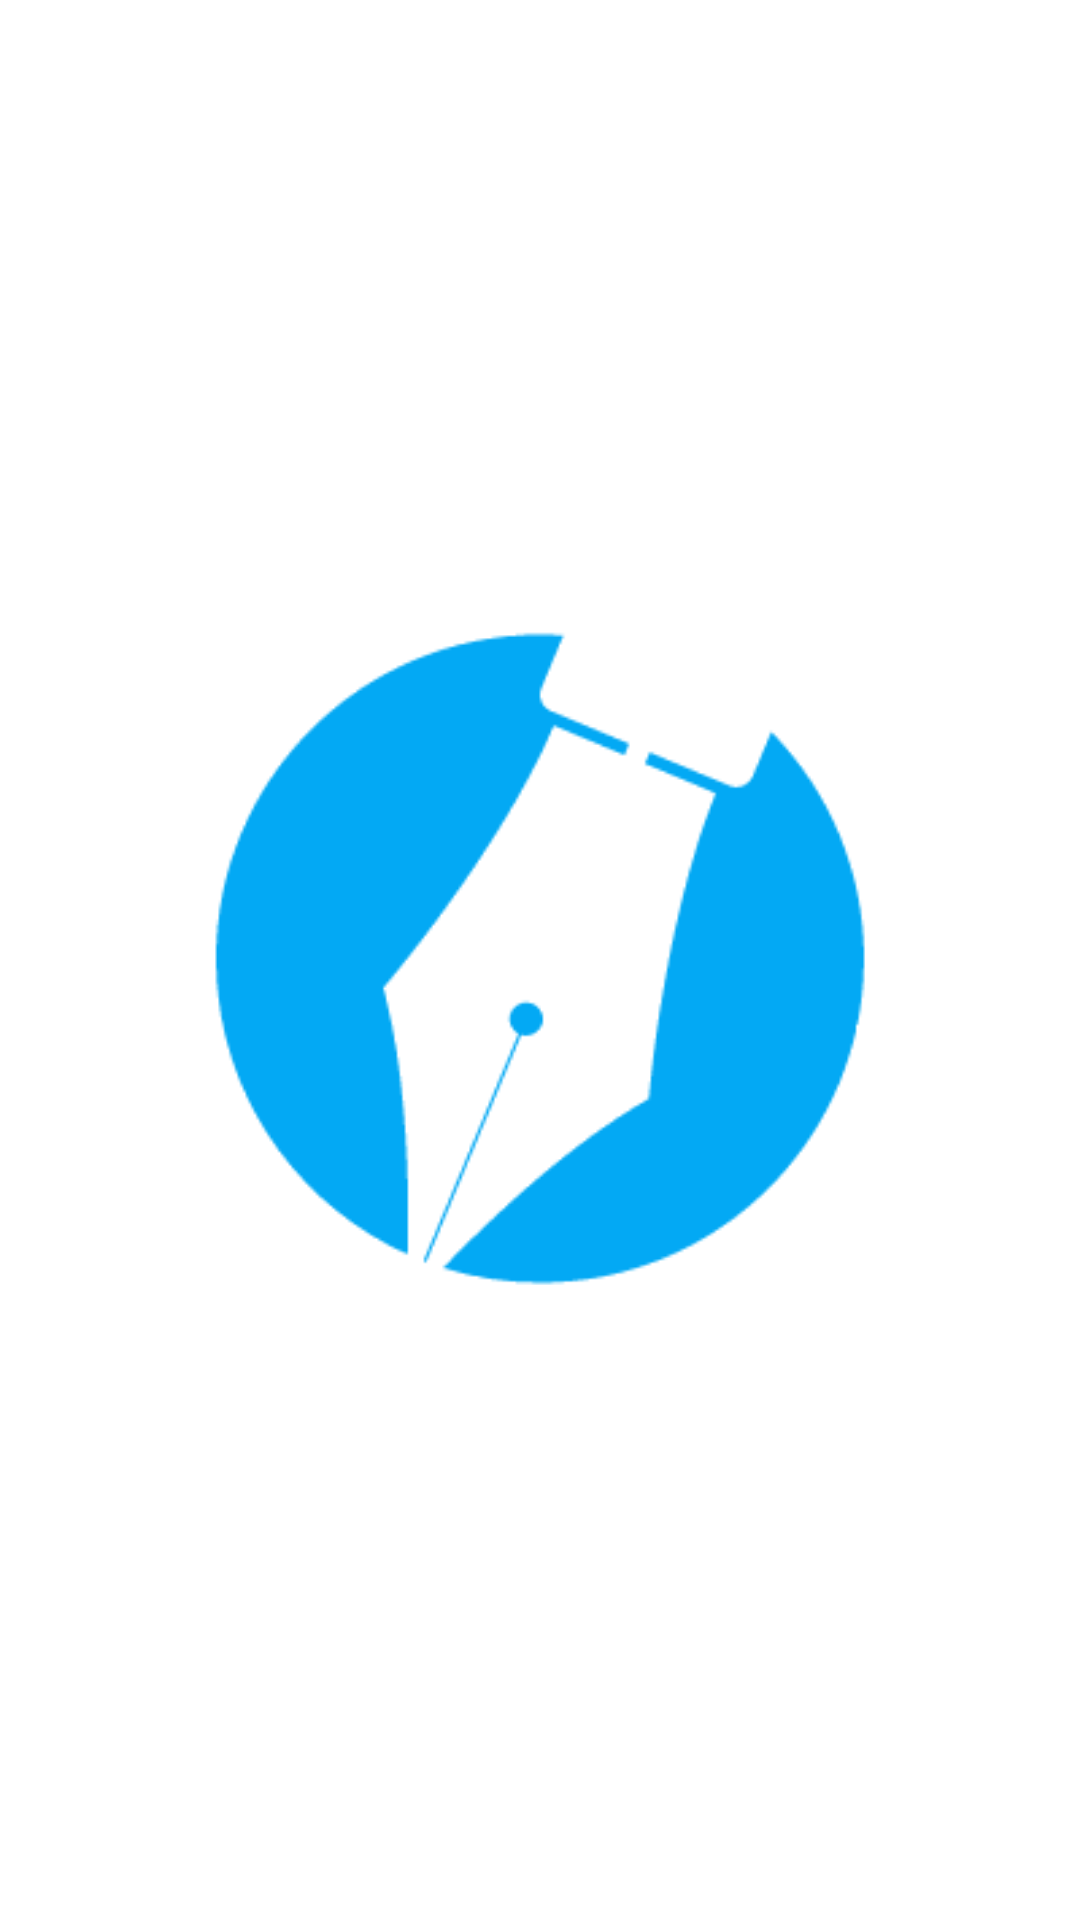

Here is an Android app screen rendered from its layout file. Give the layout XML and the strings, colors and styles it references.
<!-- AndroidManifest.xml: application theme AppTheme -->
<!-- res/layout/activity_splash.xml -->
<?xml version="1.0" encoding="utf-8"?>
<RelativeLayout xmlns:android="http://schemas.android.com/apk/res/android"
    android:layout_width="match_parent"
    android:layout_height="match_parent"
    android:background="@color/white">


    <ImageView
        android:layout_width="match_parent"
        android:layout_height="match_parent"
        android:id="@+id/imageView"
        android:src="@drawable/logoagrandado"
        />

</RelativeLayout>
<!-- resources referenced by this layout -->
<resources>
  <color name="white">#FFFFFF</color>
  <style name="AppTheme" parent="Theme.AppCompat.Light.DarkActionBar">
  
          
          <item name="colorPrimary">@color/colorPrimary</item>
          <item name="colorPrimaryDark">@color/colorPrimaryDark</item>
          <item name="colorAccent">@color/colorAccent</item>
          <item name="android:windowBackground">@color/colorWindowBackground</item>
      </style>
  <color name="colorPrimary">#03A9F4</color>
  <color name="colorPrimaryDark">#0288D1</color>
  <color name="colorAccent">#FF4081</color>
  <color name="colorWindowBackground">#FAFAFA</color>
</resources>
